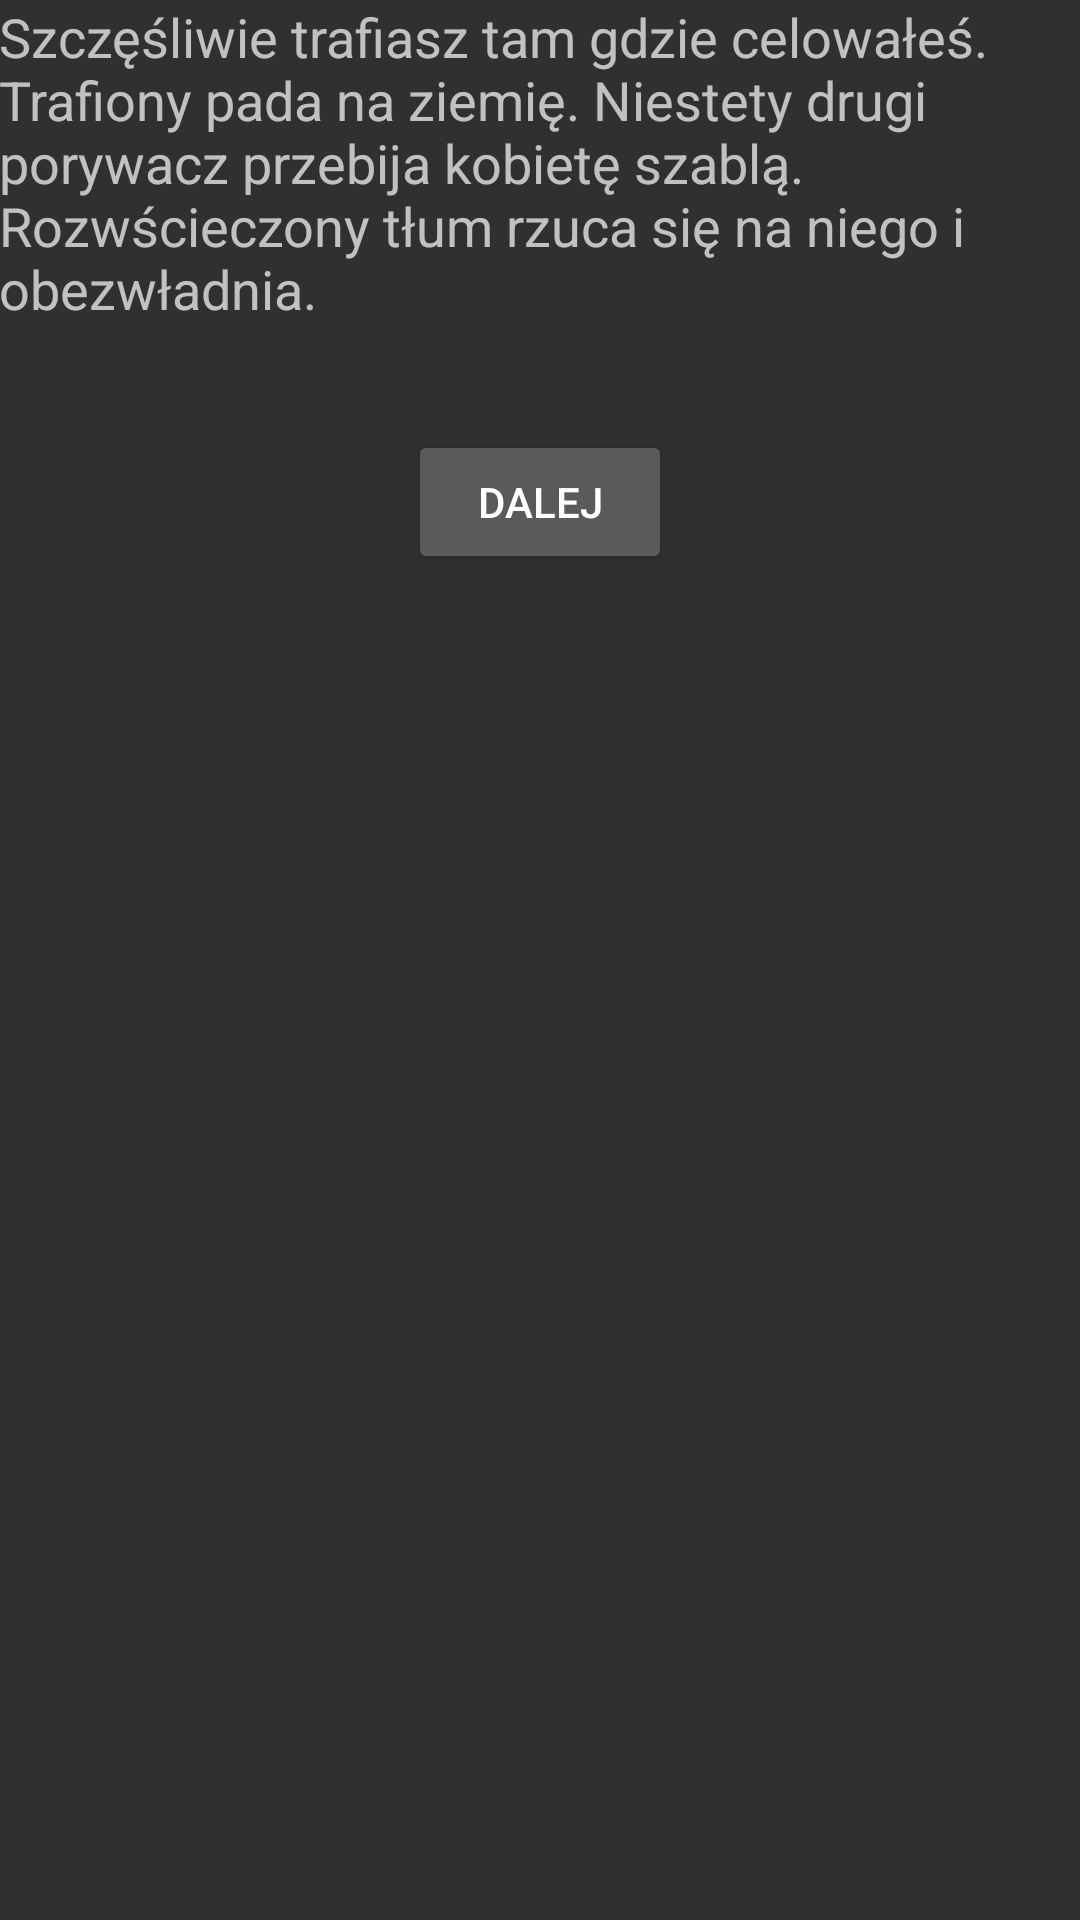

Here is an Android app screen rendered from its layout file. Give the layout XML and the strings, colors and styles it references.
<!-- AndroidManifest.xml: application theme AppTheme -->
<!-- res/layout/activity_gra_atak_1_b.xml -->
<?xml version="1.0" encoding="utf-8"?>
<RelativeLayout xmlns:android="http://schemas.android.com/apk/res/android"
    xmlns:tools="http://schemas.android.com/tools"
    android:layout_width="match_parent"
    android:layout_height="match_parent"
    android:paddingBottom="@dimen/activity_vertical_margin"
    android:paddingLeft="@dimen/activity_horizontal_margin"
    android:paddingRight="@dimen/activity_horizontal_margin"
    android:paddingTop="@dimen/activity_vertical_margin"
    tools:context="pl.billog_studio.exodus.gra_atak_1_b">

    <TextView
        android:textSize="18sp"
        android:paddingBottom="35dp"
        android:layout_width="wrap_content"
        android:layout_height="wrap_content"
        android:text="Szczęśliwie trafiasz tam gdzie celowałeś. Trafiony pada na ziemię. Niestety drugi porywacz przebija kobietę szablą. Rozwścieczony tłum rzuca się na niego i obezwładnia."
        android:id="@+id/textView14"
        android:layout_alignParentTop="true"
        android:layout_centerHorizontal="true" />

    <Button
        android:layout_width="wrap_content"
        android:layout_height="wrap_content"
        android:text="Dalej"
        android:id="@+id/gra_atak_1_dalej"
        android:layout_below="@+id/textView14"
        android:layout_centerHorizontal="true" />
</RelativeLayout>
<!-- resources referenced by this layout -->
<resources>
  <style name="AppTheme" parent="Theme.AppCompat.NoActionBar">
  
          <item name="colorPrimary">@color/colorPrimary</item>
          <item name="colorPrimaryDark">@color/colorPrimaryDark</item>
          <item name="colorAccent">@color/colorAccent</item>
      </style>
  <!-- not gathered from this repository: default colours our renderer supplied (Android Studio template values) -->
  <color name="colorPrimary">#FF6200EE</color>
  <color name="colorPrimaryDark">#FF3700B3</color>
  <color name="colorAccent">#FF03DAC5</color>
</resources>
